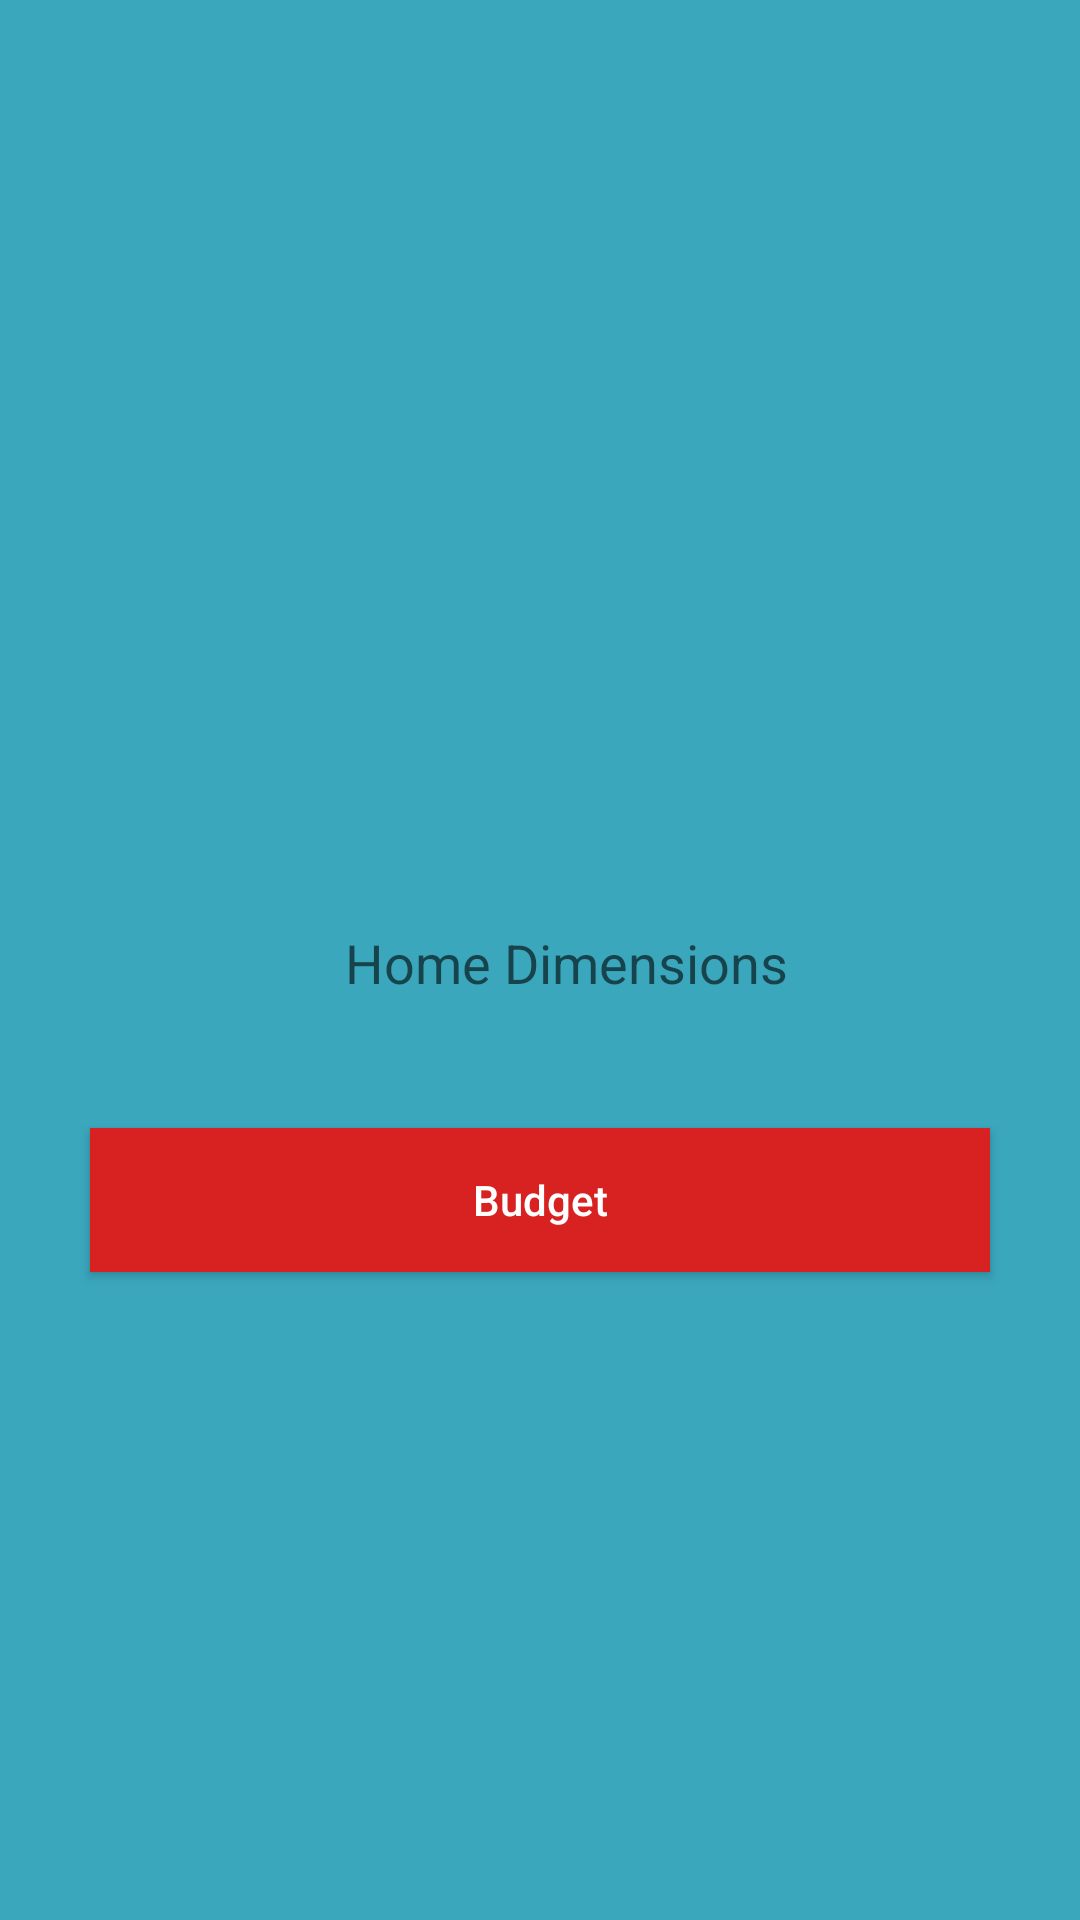

Reconstruct the res/layout file that produces this screen, plus the resources it refers to.
<!-- AndroidManifest.xml: application theme Theme.DreamHouse -->
<!-- res/layout/activity_budget_screen.xml -->
<?xml version="1.0" encoding="utf-8"?>
<LinearLayout xmlns:android="http://schemas.android.com/apk/res/android"
    xmlns:app="http://schemas.android.com/apk/res-auto"
    xmlns:tools="http://schemas.android.com/tools"
    android:layout_width="match_parent"
    android:layout_height="match_parent"
    android:orientation="vertical"
    android:background="#3aa7bd"
    tools:context=".BudgetScreen">


    <LinearLayout
        android:layout_width="match_parent"
        android:layout_height="match_parent"
        android:orientation="vertical"
        android:gravity="center"
        android:background="@drawable/border"
        android:layout_marginTop="80dp">


        <EditText
            android:layout_width="match_parent"
            android:layout_height="50dp"
            android:layout_marginRight="30dp"
            android:id="@+id/homedim"
            android:layout_marginLeft="30dp"
            android:hint="    Home Dimensions"
            android:textAlignment="center"
            android:background="@drawable/cardborder"
            android:layout_gravity="center_horizontal" />




        <Button
            android:layout_width="match_parent"
            android:layout_height="wrap_content"
            android:layout_marginRight="30dp"
            android:layout_marginLeft="30dp"
            android:text="Budget"
            android:inputType="number"
            android:id="@+id/submit"
            android:textColor="#ffffff"
            android:layout_marginTop="30dp"
            android:background="#D82121"/>
    </LinearLayout>




</LinearLayout>
<!-- resources referenced by this layout -->
<resources>
  <style name="Theme.DreamHouse" parent="Theme.MaterialComponents.DayNight.DarkActionBar">
          
          <item name="colorPrimary">@color/purple_500</item>
          <item name="colorPrimaryVariant">@color/purple_700</item>
          <item name="colorOnPrimary">@color/white</item>
          
          <item name="colorSecondary">@color/teal_200</item>
          <item name="colorSecondaryVariant">@color/teal_700</item>
          <item name="colorOnSecondary">@color/black</item>
          
          <item name="android:statusBarColor" tools:targetApi="l">?attr/colorPrimaryVariant</item>
          
      </style>
  <color name="purple_500">#3aa7bd</color>
  <color name="purple_700">#3aa7bd</color>
  <color name="white">#FFFFFFFF</color>
  <color name="teal_200">#FF03DAC5</color>
  <color name="teal_700">#FF018786</color>
  <color name="black">#FF000000</color>
</resources>
